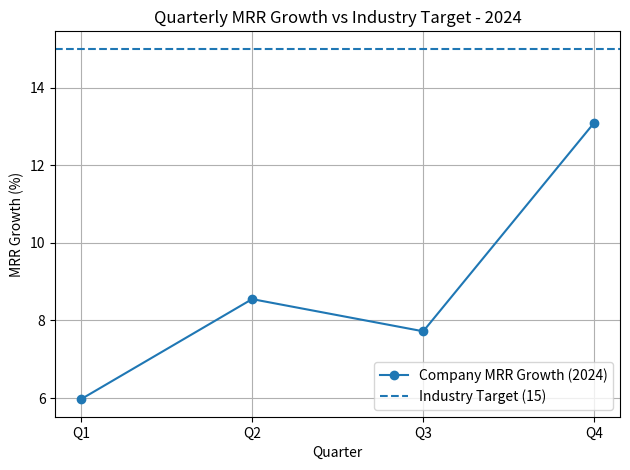
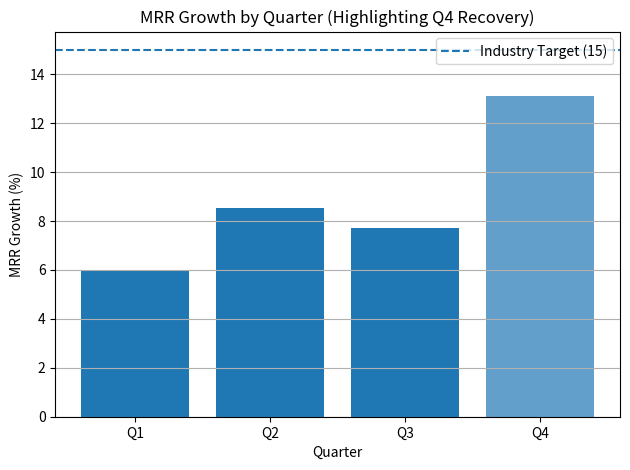

Write the Python code that produced these figures, in order.
"""
SaaS MRR Growth Analysis - 2024
Generated with help from an LLM (ChatGPT / Jules).
"""

import numpy as np
import matplotlib.pyplot as plt

# Quarterly MRR growth data for 2024
quarters = ["Q1", "Q2", "Q3", "Q4"]
mrr_growth = [5.97, 8.55, 7.72, 13.1]
industry_target = 15

# Calculate average MRR growth
average_growth = np.mean(mrr_growth)
print(f"Average MRR growth (2024): {average_growth:.2f}")  # should be 8.83

# Simple text insights
below_target = [q for q, val in zip(quarters, mrr_growth) if val < industry_target]
print("\nQuarters below industry target of 15:")
print(", ".join(below_target))

# Visualization 1: Quarterly growth vs industry benchmark
plt.figure()
plt.plot(quarters, mrr_growth, marker="o", label="Company MRR Growth (2024)")
plt.axhline(industry_target, linestyle="--", label="Industry Target (15)")
plt.title("Quarterly MRR Growth vs Industry Target - 2024")
plt.xlabel("Quarter")
plt.ylabel("MRR Growth (%)")
plt.legend()
plt.grid(True)
plt.tight_layout()
plt.savefig("mrr_growth_vs_target.png")  # saved to file
plt.close()

# Visualization 2: Bar chart highlighting Q4 improvement
plt.figure()
bars = plt.bar(quarters, mrr_growth)
plt.axhline(industry_target, linestyle="--", label="Industry Target (15)")

# Highlight Q4 as a positive signal
q4_index = quarters.index("Q4")
bars[q4_index].set_alpha(0.7)

plt.title("MRR Growth by Quarter (Highlighting Q4 Recovery)")
plt.xlabel("Quarter")
plt.ylabel("MRR Growth (%)")
plt.legend()
plt.grid(True, axis="y")
plt.tight_layout()
plt.savefig("mrr_growth_bars.png")
plt.close()

print("\nGenerated visualizations:")
print("- mrr_growth_vs_target.png")
print("- mrr_growth_bars.png")
